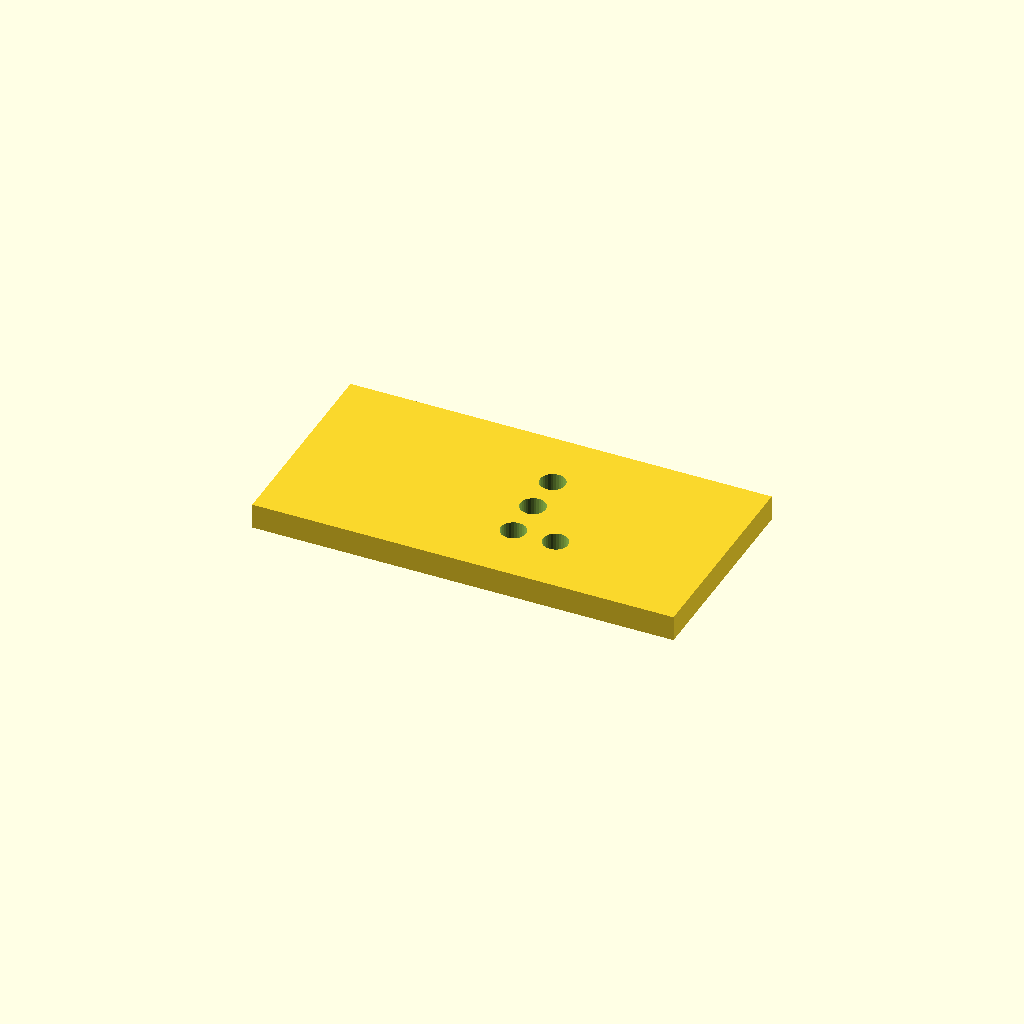
Cell 1: the model at its default parameters.
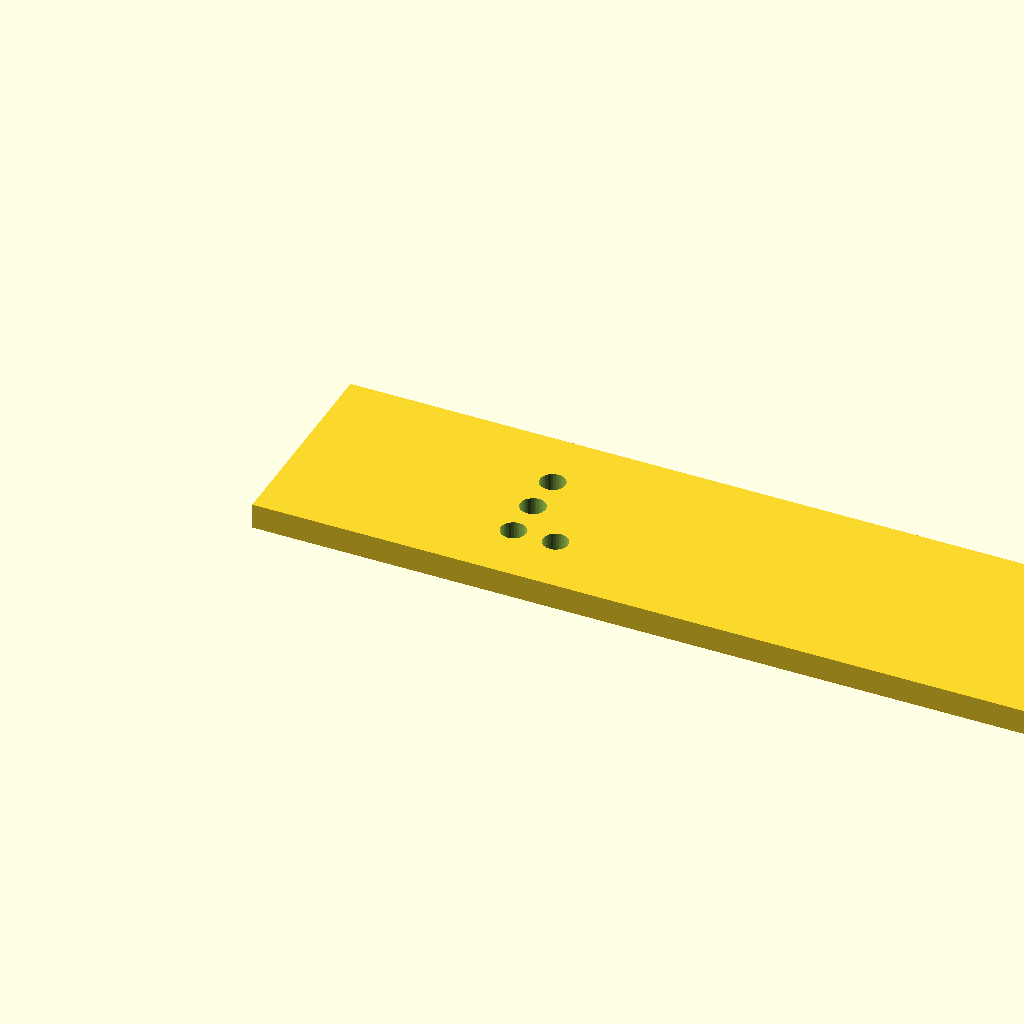
Cell 2: plate_l = 200 (everything else at default).
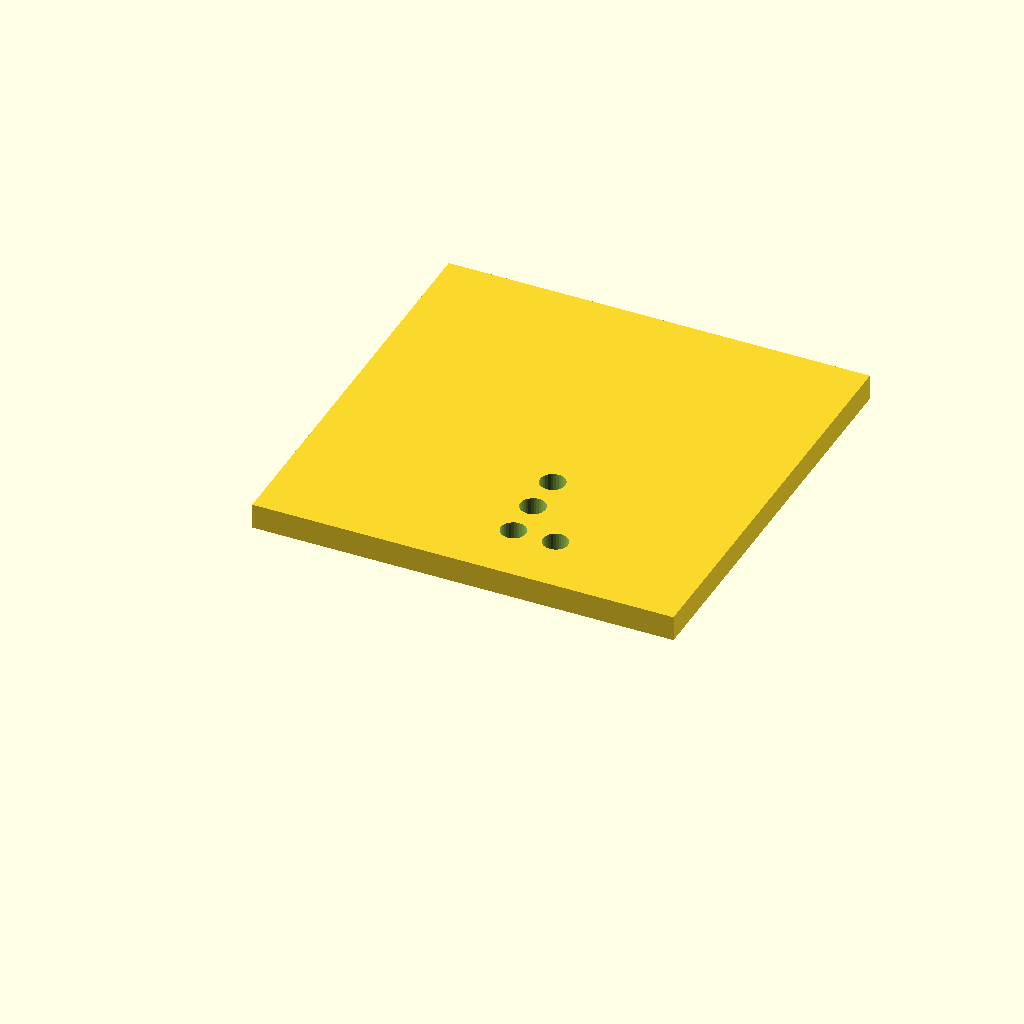
Cell 3: plate_w = 100 (everything else at default).
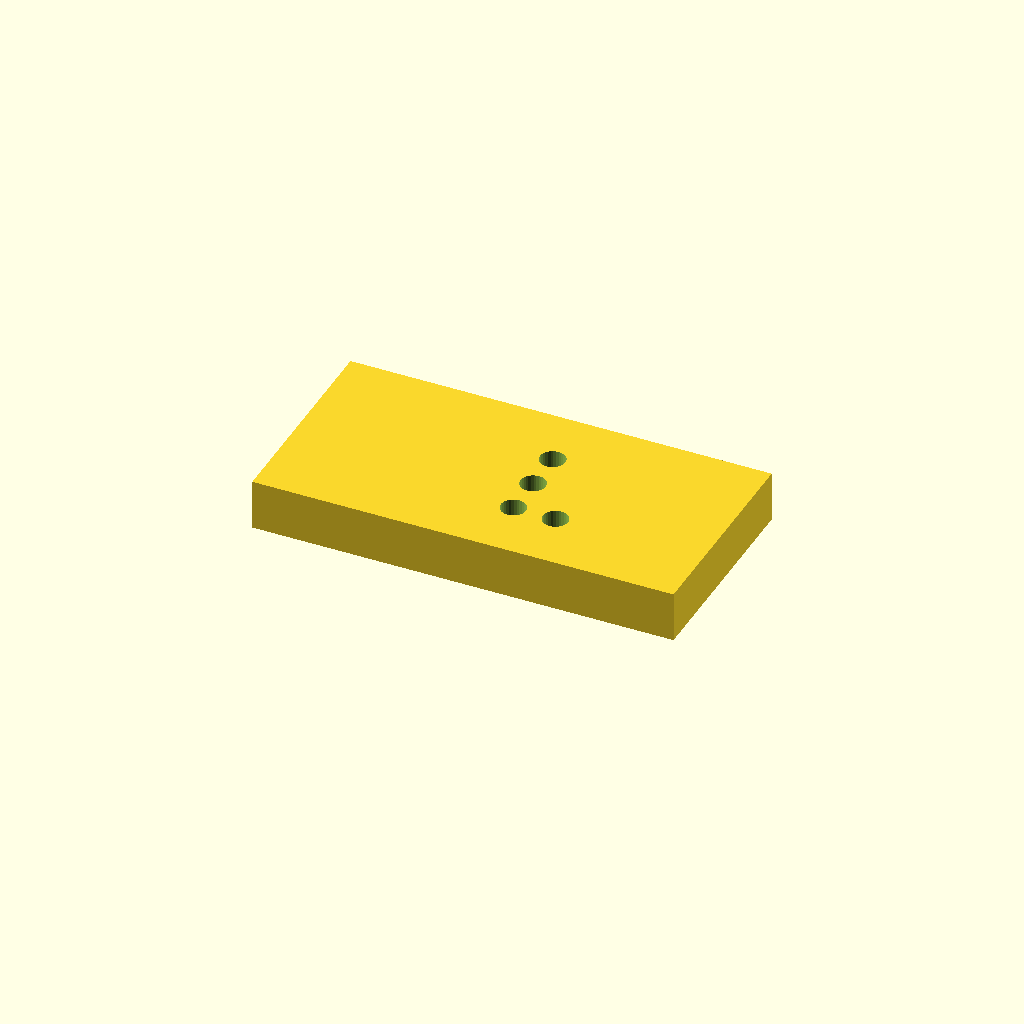
Cell 4: plate_t = 12 (everything else at default).
One fixed orthographic camera (rotation 55°, 0°, 25°; colour scheme Cornfield) for every cell.
The OpenSCAD source (optional_data/data/scale1/hardlayouts/part_0127.scad):
$fn = 32;

// ----------------------------------------------------------------------
// Hole field: plate with holes at given coordinates
// ----------------------------------------------------------------------

// --- parameters (mm) ---
plate_l = 100;            // plate length, X
plate_w = 50;             // plate width, Y
plate_t = 6;              // plate thickness, Z
hole_d = 6;               // hole diameter

difference() {
  cube([plate_l, plate_w, plate_t]);
  translate([55, 15, -1]) cylinder(h = plate_t + 2, d = hole_d);
  translate([55, 25, -1]) cylinder(h = plate_t + 2, d = hole_d);
  translate([55, 35, -1]) cylinder(h = plate_t + 2, d = hole_d);
  translate([65, 15, -1]) cylinder(h = plate_t + 2, d = hole_d);
}
Parameter table extracted from the source (name, type, default, range or options):
plate_l: number, default 100
plate_w: number, default 50
plate_t: number, default 6
hole_d: number, default 6
